Labelled photos from "finalCAIProject", an image-classification folder in jacobgale21/finalCAIProject. The possible labels are: backpack, book, calculator, chair, clock, desk, keychain, laptop, paper, pen, phone, water bottle.

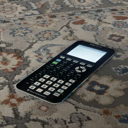
Label: calculator

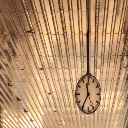
Label: clock

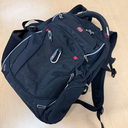
Label: backpack

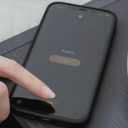
Label: phone

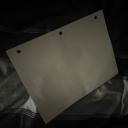
Label: paper

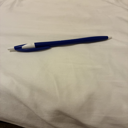
Label: pen
